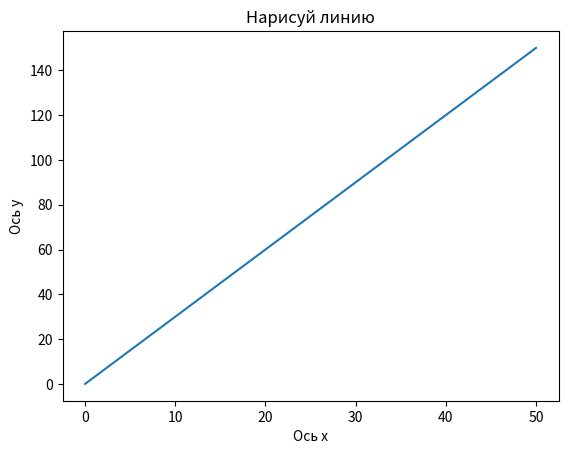

This chart was generated by the following Python code:
import matplotlib.pyplot as plt
import numpy as np

x = np.array([0, 50])
y = np.array([0, 150])

plt.ylabel("Ось y")
plt.xlabel("Ось x")
plt.title("Нарисуй линию")

plt.plot(x, y)
plt.show()
